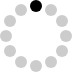
t = 0.00 s
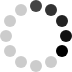
t = 0.40 s
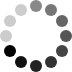
t = 0.80 s
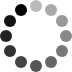
t = 1.10 s
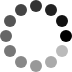
t = 1.50 s
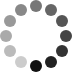
t = 1.90 s

The animated SVG that drew these frames (rendered in a browser with its animation timeline set to each time). Animation: 12 SMIL elements (animate=12); one cycle of 2.30 s, repeats indefinitely.

<svg height="72px" version="1.1" width="72px" xmlns="http://www.w3.org/2000/svg">
  <g>
    <circle cx="36" cy="6" r="6" style="opacity:0.2;">
      <animate attributeName="opacity" attributeType="CSS" begin="0s" dur="1.2s" from="1" repeatCount="indefinite" to="0.2"/>
    </circle>
    <circle cx="51" cy="10.0192" r="6" style="opacity:0.2;">
      <animate attributeName="opacity" attributeType="CSS" begin="0.1s" dur="1.2s" from="1" repeatCount="indefinite" to="0.2"/>
    </circle>
    <circle cx="61.9808" cy="21" r="6" style="opacity:0.2;">
      <animate attributeName="opacity" attributeType="CSS" begin="0.2s" dur="1.2s" from="1" repeatCount="indefinite" to="0.2"/>
    </circle>
    <circle cx="66" cy="36" r="6" style="opacity:0.2;">
      <animate attributeName="opacity" attributeType="CSS" begin="0.3s" dur="1.2s" from="1" repeatCount="indefinite" to="0.2"/>
    </circle>
    <circle cx="61.9808" cy="51" r="6" style="opacity:0.2;">
      <animate attributeName="opacity" attributeType="CSS" begin="0.4s" dur="1.2s" from="1" repeatCount="indefinite" to="0.2"/>
    </circle>
    <circle cx="51" cy="61.9808" r="6" style="opacity:0.2;">
      <animate attributeName="opacity" attributeType="CSS" begin="0.5s" dur="1.2s" from="1" repeatCount="indefinite" to="0.2"/>
    </circle>
    <circle cx="36" cy="66" r="6" style="opacity:0.2;">
      <animate attributeName="opacity" attributeType="CSS" begin="0.6s" dur="1.2s" from="1" repeatCount="indefinite" to="0.2"/>
    </circle>
    <circle cx="21" cy="61.9808" r="6" style="opacity:0.2;">
      <animate attributeName="opacity" attributeType="CSS" begin="0.7s" dur="1.2s" from="1" repeatCount="indefinite" to="0.2"/>
    </circle>
    <circle cx="10.0192" cy="51" r="6" style="opacity:0.2;">
      <animate attributeName="opacity" attributeType="CSS" begin="0.8s" dur="1.2s" from="1" repeatCount="indefinite" to="0.2"/>
    </circle>
    <circle cx="6" cy="36" r="6" style="opacity:0.2;">
      <animate attributeName="opacity" attributeType="CSS" begin="0.9s" dur="1.2s" from="1" repeatCount="indefinite" to="0.2"/>
    </circle>
    <circle cx="10.0192" cy="21" r="6" style="opacity:0.2;">
      <animate attributeName="opacity" attributeType="CSS" begin="1s" dur="1.2s" from="1" repeatCount="indefinite" to="0.2"/>
    </circle>
    <circle cx="21" cy="10.0192" r="6" style="opacity:0.2;">
      <animate attributeName="opacity" attributeType="CSS" begin="1.1s" dur="1.2s" from="1" repeatCount="indefinite" to="0.2"/>
    </circle>
  </g>
</svg>
